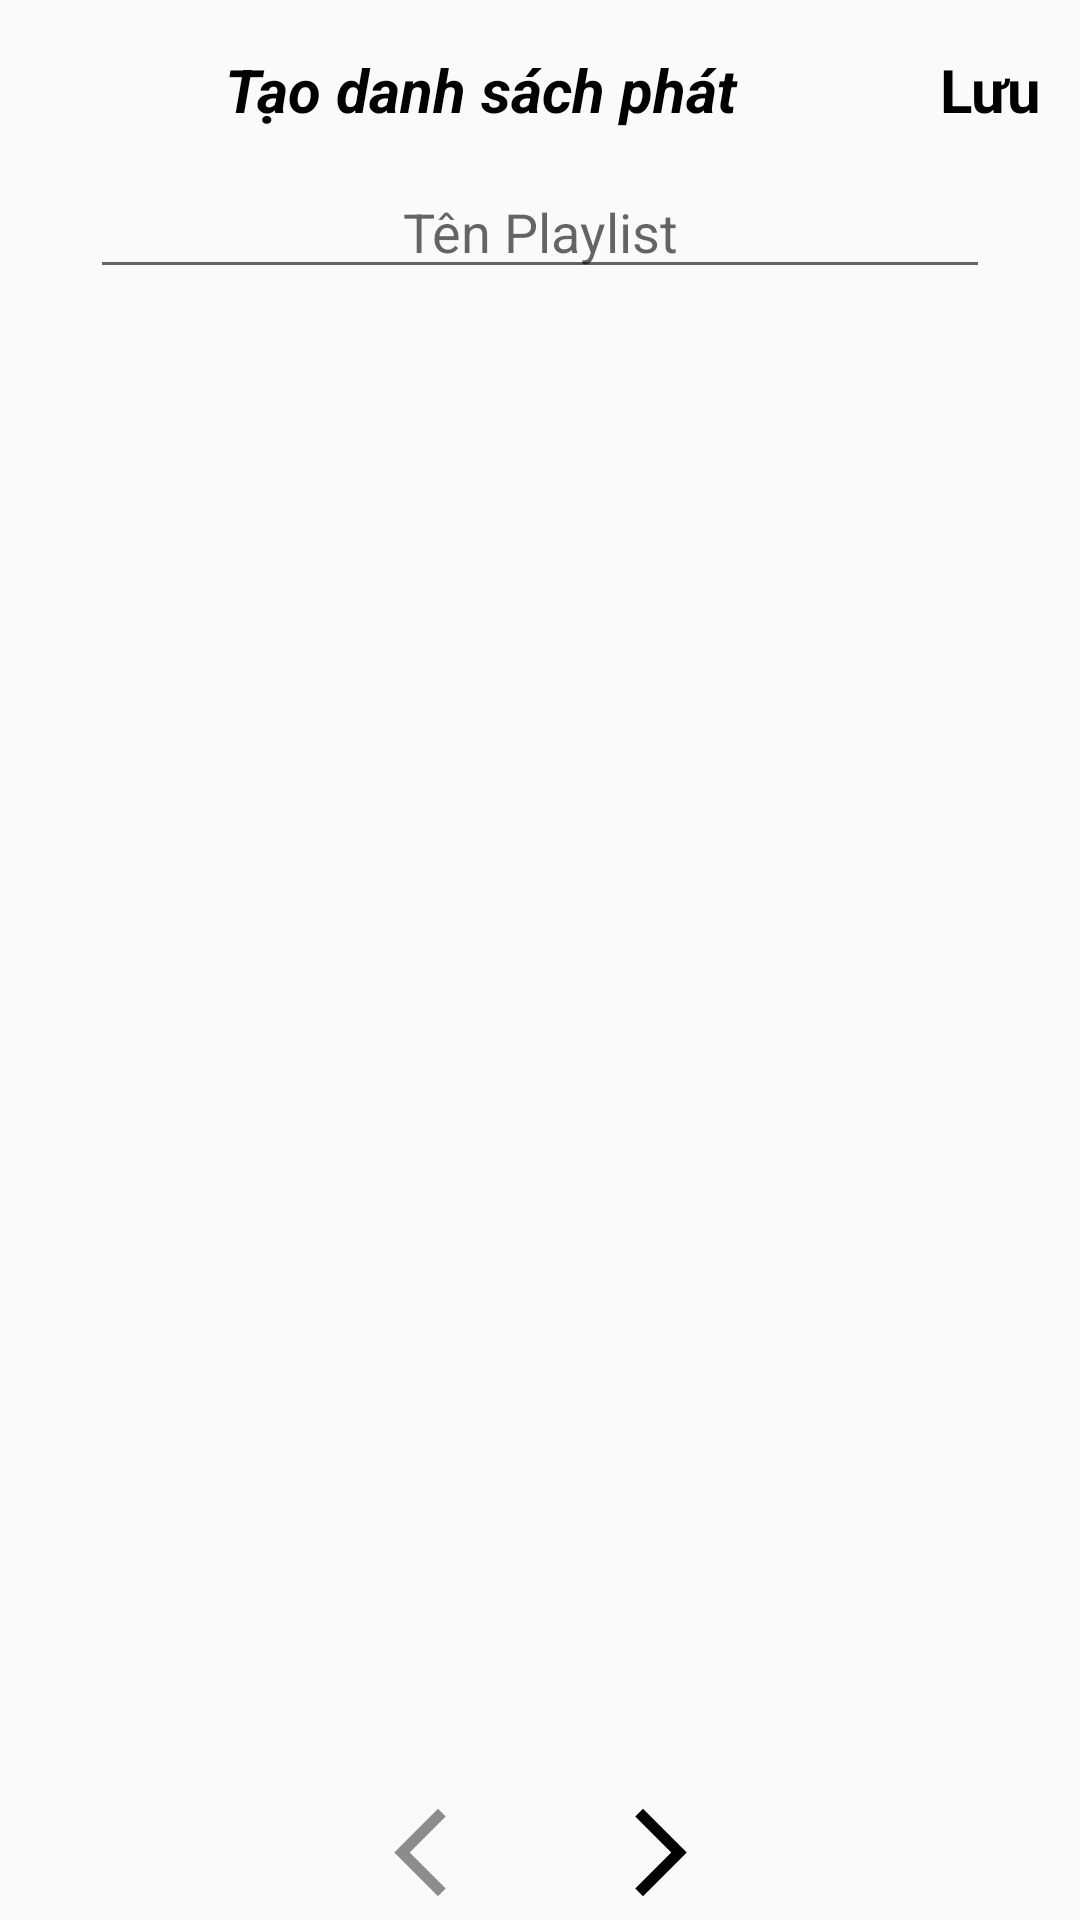

Here is an Android app screen rendered from its layout file. Give the layout XML and the strings, colors and styles it references.
<!-- AndroidManifest.xml: application theme Theme.KTMedia -->
<!-- res/layout/activity_add_or_update_play_list.xml -->
<?xml version="1.0" encoding="utf-8"?>
<androidx.constraintlayout.widget.ConstraintLayout xmlns:android="http://schemas.android.com/apk/res/android"
    xmlns:app="http://schemas.android.com/apk/res-auto"
    xmlns:tools="http://schemas.android.com/tools"
    android:layout_width="match_parent"
    android:layout_height="match_parent"
    tools:context=".ui.playlist.PlayListActivity">

    <RelativeLayout
        android:id="@+id/rel_layout_aoupla"
        android:layout_width="match_parent"
        android:layout_height="wrap_content"
        android:layout_marginStart="10dp"
        android:layout_marginTop="10dp"
        android:layout_marginEnd="10dp"
        app:layout_constraintEnd_toEndOf="parent"
        app:layout_constraintStart_toStartOf="parent"
        app:layout_constraintTop_toTopOf="parent">

        <ImageView
            android:id="@+id/iv_back_aoupla"
            android:layout_width="wrap_content"
            android:layout_height="wrap_content"
            android:src="@drawable/ic_arrow_back_40" />

        <TextView
            android:id="@+id/tv_title_aoupla"
            android:layout_width="wrap_content"
            android:layout_height="wrap_content"
            android:layout_centerVertical="true"
            android:layout_toStartOf="@id/iv_save_aoupla"
            android:layout_toEndOf="@id/iv_back_aoupla"
            android:gravity="center"
            android:text="@string/add_playlist"
            android:textColor="@color/black"
            android:textSize="20dp"
            android:textStyle="bold|italic" />

        <TextView
            android:id="@+id/iv_save_aoupla"
            android:layout_width="40dp"
            android:layout_height="40dp"
            android:layout_alignParentEnd="true"
            android:gravity="center"
            android:text="@string/save"
            android:textColor="@color/black"
            android:textSize="20dp"
            android:textStyle="bold" />
    </RelativeLayout>

    <EditText
        android:orientation="vertical"
        android:id="@+id/et_name_play_list_aoupla"
        android:layout_width="300dp"
        app:layout_goneMarginTop="5dp"
        android:hint="@string/name_playlist"
        android:layout_height="wrap_content"
        android:layout_marginTop="5dp"
        android:gravity="center"
        app:layout_constraintEnd_toEndOf="parent"
        app:layout_constraintStart_toStartOf="parent"
        app:layout_constraintTop_toBottomOf="@id/rel_layout_aoupla"/>

    <androidx.recyclerview.widget.RecyclerView
        android:id="@+id/rec_song_aoupla"
        android:layout_width="match_parent"
        android:layout_height="0dp"
        android:layout_marginStart="10dp"
        android:layout_marginTop="5dp"
        android:layout_marginEnd="10dp"
        android:layout_marginBottom="5dp"
        app:layout_constraintStart_toStartOf="parent"
        app:layout_constraintTop_toBottomOf="@id/et_name_play_list_aoupla"
        app:layout_constraintBottom_toTopOf="@id/lin_layout_aoupla"/>
    <LinearLayout
        android:id="@+id/lin_layout_aoupla"
        android:orientation="horizontal"
        android:gravity="center"
        android:layout_marginBottom="5dp"
        app:layout_constraintStart_toStartOf="parent"
        app:layout_constraintEnd_toEndOf="parent"
        app:layout_constraintBottom_toBottomOf="parent"
        android:layout_width="match_parent"
        android:layout_height="wrap_content">
        <ImageView
            android:id="@+id/iv_prev_rec_aoupla"
            android:src="@drawable/ic_arrow_back_ios_new_35_gray"
            android:layout_width="60dp"
            android:layout_height="wrap_content"/>
        <ImageView
            android:id="@+id/iv_next_rec_aoupla"
            android:layout_marginStart="20dp"
            android:src="@drawable/ic_arrow_forward_ios_35"
            android:layout_width="60dp"
            android:layout_height="wrap_content"/>
    </LinearLayout>
</androidx.constraintlayout.widget.ConstraintLayout>
<!-- resources referenced by this layout -->
<resources>
  <color name="black">#FF000000</color>
  <!-- drawable ic_arrow_back_ios_new_35_gray (drawable) -->
  <vector android:height="35dp" android:tint="@color/gray_7"
      android:viewportHeight="24" android:viewportWidth="24"
      android:width="35dp" xmlns:android="http://schemas.android.com/apk/res/android">
      <path android:fillColor="@android:color/white" android:pathData="M17.77,3.77l-1.77,-1.77l-10,10l10,10l1.77,-1.77l-8.23,-8.23z"/>
  </vector>
  <!-- drawable ic_arrow_forward_ios_35 (drawable) -->
  <vector android:autoMirrored="true" android:height="35dp"
      android:tint="#000000" android:viewportHeight="24"
      android:viewportWidth="24" android:width="35dp" xmlns:android="http://schemas.android.com/apk/res/android">
      <path android:fillColor="@android:color/white" android:pathData="M6.23,20.23l1.77,1.77l10,-10l-10,-10l-1.77,1.77l8.23,8.23z"/>
  </vector>
  <string name="add_playlist">Tạo danh sách phát</string>
  <string name="name_playlist">Tên Playlist</string>
  <string name="save">"Lưu</string>
  <style name="Theme.KTMedia" parent="Base.Theme.KTMedia" />
  <color name="gray_7">#8c8c8c</color>
  <style name="Base.Theme.KTMedia" parent="Theme.AppCompat.Light.NoActionBar">
          
          
      </style>
</resources>
